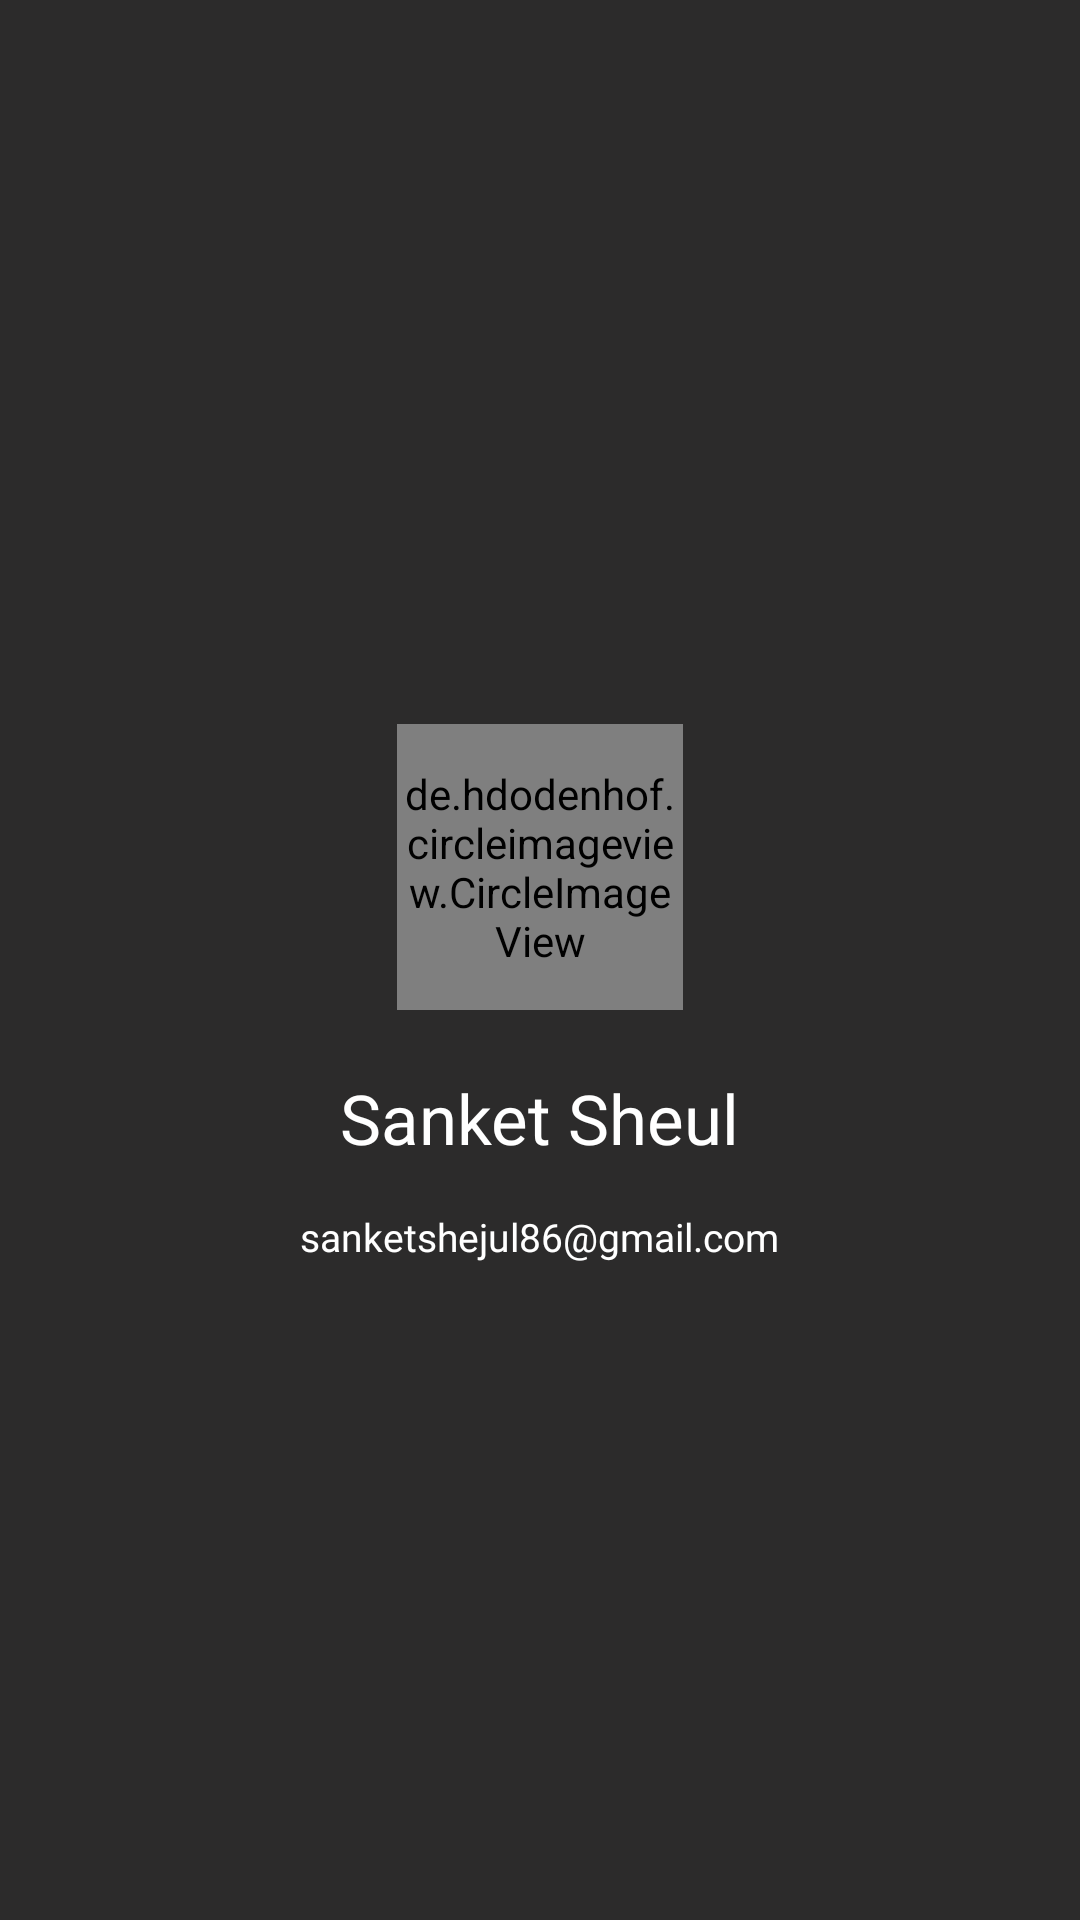

Layout XML and referenced resources for this Android screen:
<!-- AndroidManifest.xml: application theme Theme.NeoStore -->
<!-- res/layout/navigation_header_file.xml -->
<?xml version="1.0" encoding="utf-8"?>
<LinearLayout xmlns:android="http://schemas.android.com/apk/res/android"
    android:layout_width="match_parent"
    android:layout_height="wrap_content"
    xmlns:app="http://schemas.android.com/apk/res-auto"
    android:background="@color/navigatoinheadercolor"
    android:gravity="center"
    android:orientation="vertical">

    <de.hdodenhof.circleimageview.CircleImageView
        android:id="@+id/profileImage"
        android:layout_width="95.23dp"
        android:layout_height="95.23dp"
        android:layout_marginTop="35.66dp"
        android:src="@drawable/profileavtar"
        app:civ_border_width="3dp"
        app:civ_border_color="@color/white"
        />
    <TextView
        android:layout_width="wrap_content"
        android:layout_height="wrap_content"
        android:id="@+id/txtProfileName"
        android:text="Sanket Sheul"
        android:textColor="@color/white"
        android:layout_marginTop="20.57dp"
        android:textSize="23sp"
        android:fontFamily="@font/gotham_medium"
        />
    <TextView
        android:layout_width="wrap_content"
        android:layout_height="wrap_content"
        android:id="@+id/txtProfileEmail"
        android:text="sanketshejul86@gmail.com"
        android:textColor="@color/white"
        android:layout_marginTop="15.23dp"
        android:textSize="13sp"
        android:paddingBottom="13.33dp"
        android:fontFamily="@font/gotham_book"
        />


</LinearLayout>
<!-- resources referenced by this layout -->
<resources>
  <color name="navigatoinheadercolor">#2c2b2b</color>
  <color name="white">#FFFFFF</color>
  <style name="Theme.NeoStore" parent="Theme.MaterialComponents.DayNight.DarkActionBar">
          
          <item name="colorPrimary">@color/colorprimaryred</item>
          <item name="colorPrimaryVariant">@color/colorprimaryvariant</item>
          <item name="colorOnPrimary">@color/white</item>
          
          <item name="colorSecondary">@color/teal_200</item>
          <item name="colorSecondaryVariant">@color/teal_700</item>
          <item name="colorOnSecondary">@color/white</item>
          
          <item name="android:statusBarColor" tools:targetApi="l">?attr/colorPrimaryVariant</item>
  
          
      </style>
  <color name="colorprimaryred">#e91b1a</color>
  <color name="colorprimaryvariant">#bb0100</color>
  <color name="teal_200">#FF03DAC5</color>
  <color name="teal_700">#FF018786</color>
</resources>
